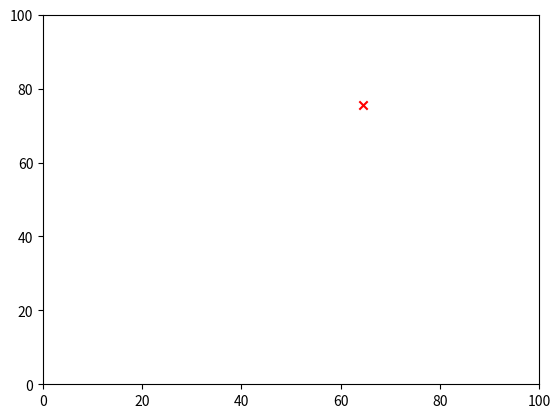

This figure's Python source:
# -*- coding:utf-8 -*-

# DBSCAN思路
from numpy import *
import matplotlib.pyplot as plt

def initialtion():
    init_list = [[0]*30 for i in range(100)]
    for i in range(0, 100):
        for j in range(0, 30):
            init_list[i][j] = random.uniform(0, 100)
    return init_list

data = '''
1,0.697,0.46,2,0.774,0.376,3,0.634,0.264,4,0.608,0.318,5,0.556,0.215,
6,0.403,0.237,7,0.481,0.149,8,0.437,0.211,9,0.666,0.091,10,0.243,0.267,
11,0.245,0.057,12,0.343,0.099,13,0.639,0.161,14,0.657,0.198,15,0.36,0.37,
16,0.593,0.042,17,0.719,0.103,18,0.359,0.188,19,0.339,0.241,20,0.282,0.257,
21,0.748,0.232,22,0.714,0.346,23,0.483,0.312,24,0.478,0.437,25,0.525,0.369,
26,0.751,0.489,27,0.532,0.472,28,0.473,0.376,29,0.725,0.445,30,0.446,0.459'''

# 两个点的欧拉距离
def Elu_Distance(a, b):
    dist = sqrt(sum(square(a-b)))
    return dist

# 加载样本点
def load_DataSet(data):
    data_array = data.strip().split(',')
    dataSet = [(float(data_array[i]), float(data_array[i+1])) for i in range(1, len(data_array)-1,3)]
    return dataSet

# 实现DBSCAN算法
# 大致思想如下：
#
# 初始化核心对象集合cores为空，遍历一遍样本集DataSet中所有的样本，
#    计算每个样本点的ε-邻域中包含样本的个数，如果个数大于等于min_point，
#    则将该样本点加入到核心对象集合中。初始化聚类簇数k = 0， 初始化未访问样本集和为P = D。
# 当T集合中存在样本时执行如下步骤：
# 2.1记录当前未访问集合P_old = P
# 2.2从cores中随机选一个核心对象o,初始化一个队列coreQ = [core]
# 2.3P = P-o(从T中删除o)
# 2.4当Q中存在样本时执行：
# 2.4.1取出队列中的首个样本q
# 2.4.2计算q的ε-邻域中包含样本的个数，如果大于等于MinPts，则令S为q的ε-邻域与P的交集，
# coreQ = coreQ+S, not_visit = not_visit-S
# 2.5 k = k + 1,生成聚类簇为Ck = not_visit_old - not_visit
# 2.6 T = T - Ck
# 划分为C= {C1, C2, ……, Ck}


def dbscan(dataSet, e, min_point):
    k = 0    # 聚类个数
    cores = set()   # 核心对象集合
    not_visit = set(dataSet)  # 未访问对象
    
    #print("not visit ")
    #print(not_visit)
    clusters = []  # 簇对象
    for di in dataSet:
        if len([dj for dj in dataSet if Elu_Distance(array(di), array(dj))<=e])>=min_point:
            cores.add(di)   # 将核心点加入到核心集合中
    #print(cores)
    while len(cores):
        not_visit_old = not_visit
        # 从cores中随机选一个核心对象core,初始化一个队列coreQ = [core]
        core = list(cores)[random.randint(0, len(cores))]
        # not_visit = not_visit - o(从T中删除o)
        not_visit = not_visit - set(core)
        coreQ = []
        coreQ.append(core)
        
        #print(len(coreQ))
        while len(coreQ):
            coreq = coreQ[0]
            # 将以core点为核心的所有样本点找出来
            core_samples = [di for di in dataSet if Elu_Distance(array(di), array(coreq)) <= e]
            if len(core_samples) >= min_point:
                # 计算q的ε - 邻域中包含样本的个数，如果大于等于MinPts，则令S为q的ε - 邻域与not_visit的交集
                # not_visit中的个数会逐渐减少,最后S就会变成空，从而coreQ会逐渐变成空队列
                S = not_visit & set(core_samples)
                coreQ += list(S)
                not_visit = not_visit - S
            coreQ.remove(coreq)
        k += 1
        Ck = not_visit_old - not_visit
        cores = cores - Ck
        clusters.append(list(Ck))
    return clusters

# 画图，将样本点放在二维平面进行展示，最后以颜色区分来聚类
def draw(clusters):
    colors = ['r', 'y', 'g', 'b', 'c', 'k', 'm']
    plt.xlim(0, 100)
    plt.ylim(0, 100)
    for i in range(len(clusters)):
        x = []
        y = []
        for j in range(len(clusters)):
            x.append(clusters[i][j][0])
            y.append(clusters[i][j][1])
        plt.scatter(x, y, marker='x', color=colors[i])
    plt.show()
    #plt.savefig('C:\\Users\\Evil\\Desktop\\mycode\\Pic\\clu-dps.png')



if __name__ == '__main__':
    init_list = initialtion()
    s = []
    for i in init_list:
        for j in i:
            s.append(j)
    
    #print("init_list")
    a = ",".join('%s' %id for id in s)
    #print(a)
    init_s = []
    dataSet = load_DataSet(a)
    #print(len(dataSet))
    clusters = dbscan(dataSet, 4.67, 15)
    print(clusters, shape(clusters))
    draw(clusters)
